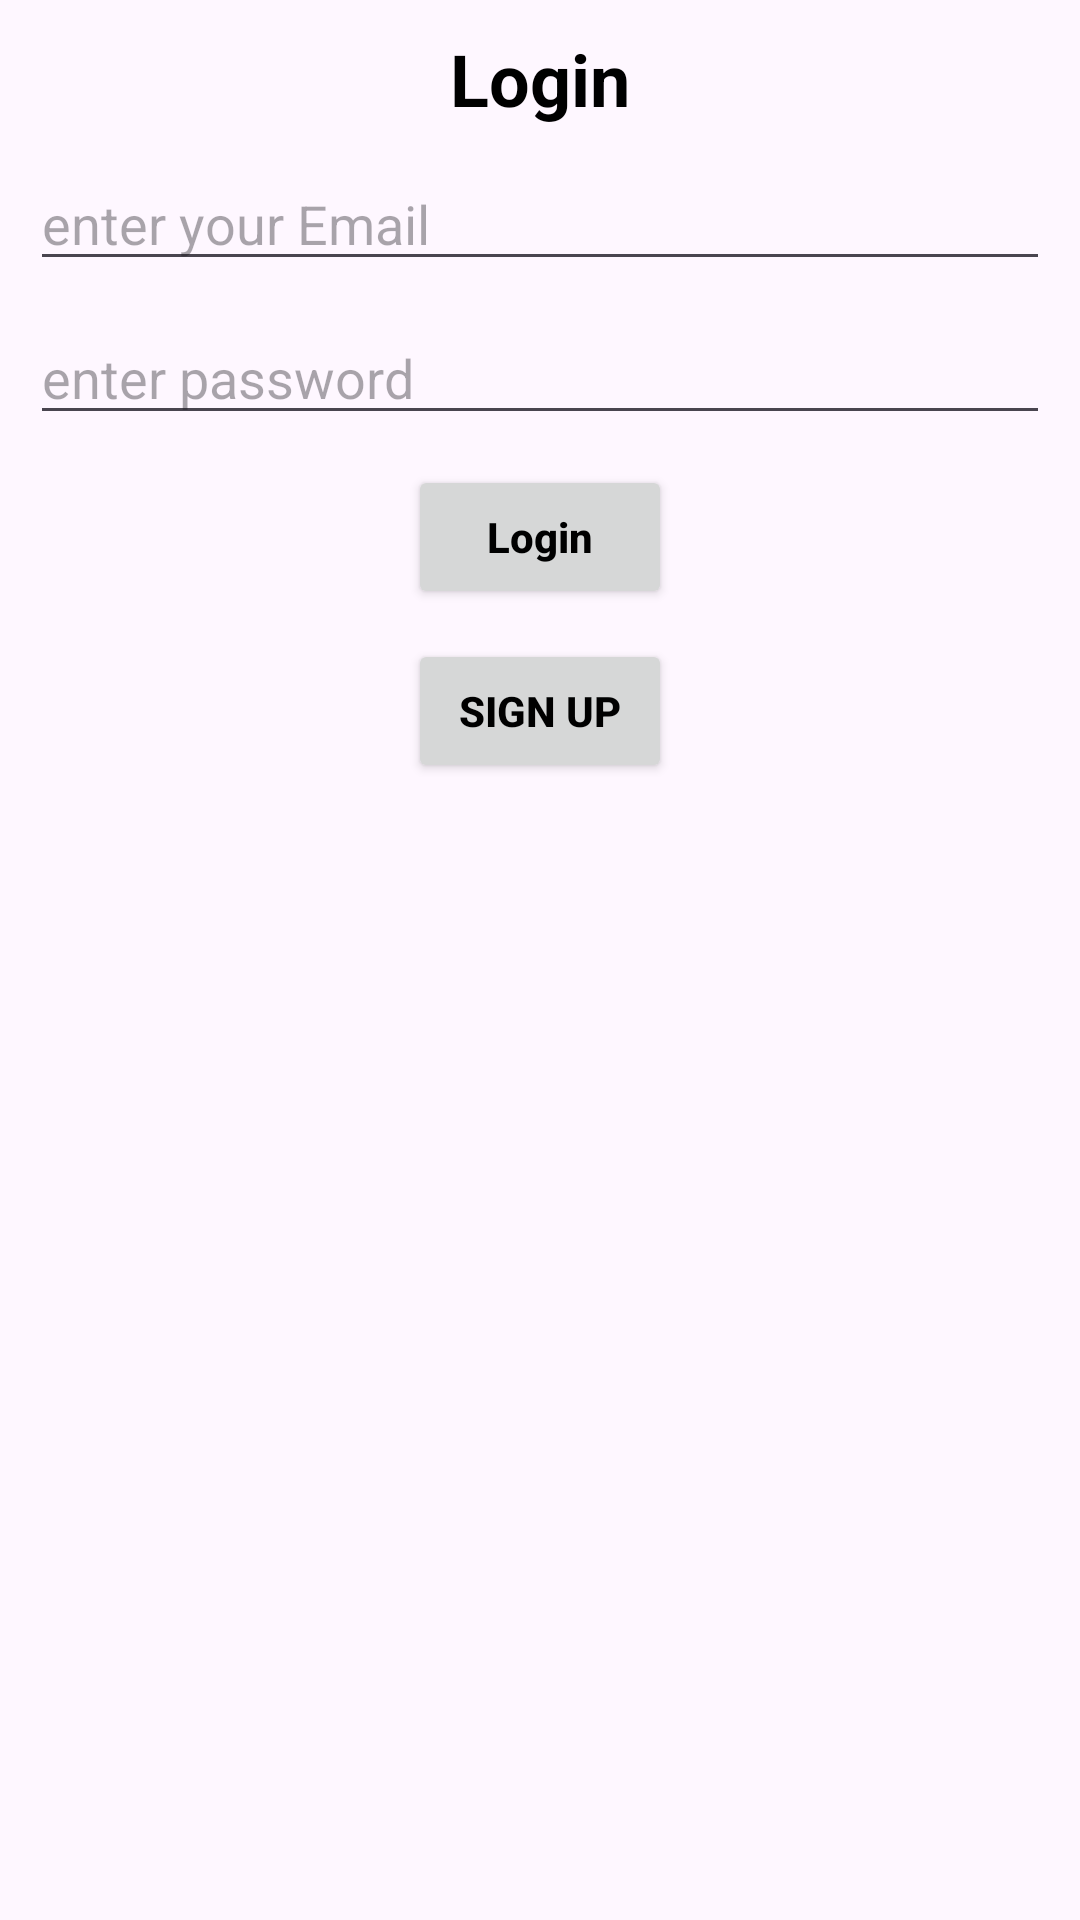

Android layout source for this screen:
<!-- AndroidManifest.xml: application theme Theme.HealthHubGUC -->
<!-- res/layout/activity_login.xml -->
<?xml version="1.0" encoding="utf-8"?>
<androidx.constraintlayout.widget.ConstraintLayout xmlns:android="http://schemas.android.com/apk/res/android"
    xmlns:app="http://schemas.android.com/apk/res-auto"
    xmlns:tools="http://schemas.android.com/tools"
    android:id="@+id/main"
    android:layout_width="match_parent"
    android:layout_height="match_parent"
    tools:context=".Login">
    <TextView android:id="@+id/titleTv"
        android:layout_width="wrap_content"
        android:layout_height="wrap_content"
        android:text="Login"
        android:textSize="24sp"
        android:textStyle="bold"
        app:layout_constraintStart_toStartOf="parent"
        app:layout_constraintEnd_toEndOf="parent"
        app:layout_constraintTop_toTopOf="parent"
        android:textColor="#000000"
        android:layout_margin="10dp"
        />

    <EditText android:id="@+id/Email_edt"
        android:layout_width="match_parent"
        android:layout_height="wrap_content"
        app:layout_constraintStart_toStartOf="parent"
        app:layout_constraintEnd_toEndOf="parent"
        app:layout_constraintTop_toBottomOf="@+id/titleTv"
        android:hint="enter your Email"
        android:textColor="#000000"
        android:layout_margin="10dp"
        />

    <EditText android:id="@+id/password_edt"
        android:layout_width="match_parent"
        android:layout_height="wrap_content"
        app:layout_constraintStart_toStartOf="parent"
        app:layout_constraintEnd_toEndOf="parent"
        app:layout_constraintTop_toBottomOf="@+id/Email_edt"
        android:hint="enter password"
        android:inputType="textPassword"
        android:textColor="#000000"
        android:layout_margin="10dp"
        />


    <Button android:id="@+id/btnLogin"
        android:layout_width="wrap_content"
        android:layout_height="wrap_content"
        app:layout_constraintStart_toStartOf="parent"
        app:layout_constraintEnd_toEndOf="parent"
        android:textAllCaps="false"
        android:text="Login"
        android:textStyle="bold"
        android:textColor="#000000"
        android:layout_margin="10dp"
        app:layout_constraintTop_toBottomOf="@+id/password_edt"/>


    <Button android:id="@+id/btnSignup"
        android:layout_width="wrap_content"
        android:layout_height="wrap_content"
        app:layout_constraintStart_toStartOf="parent"
        app:layout_constraintEnd_toEndOf="parent"
        app:layout_constraintTop_toBottomOf="@+id/btnLogin"
        android:layout_margin="10dp"
        android:text="Sign up"
        android:textColor="#000000"
        android:textSize="14sp"
        android:textStyle="bold"
        />

</androidx.constraintlayout.widget.ConstraintLayout>
<!-- resources referenced by this layout -->
<resources>
  <style name="Theme.HealthHubGUC" parent="Base.Theme.HealthHubGUC" />
  <style name="Base.Theme.HealthHubGUC" parent="Theme.Material3.DayNight.NoActionBar">
          
          
      </style>
</resources>
